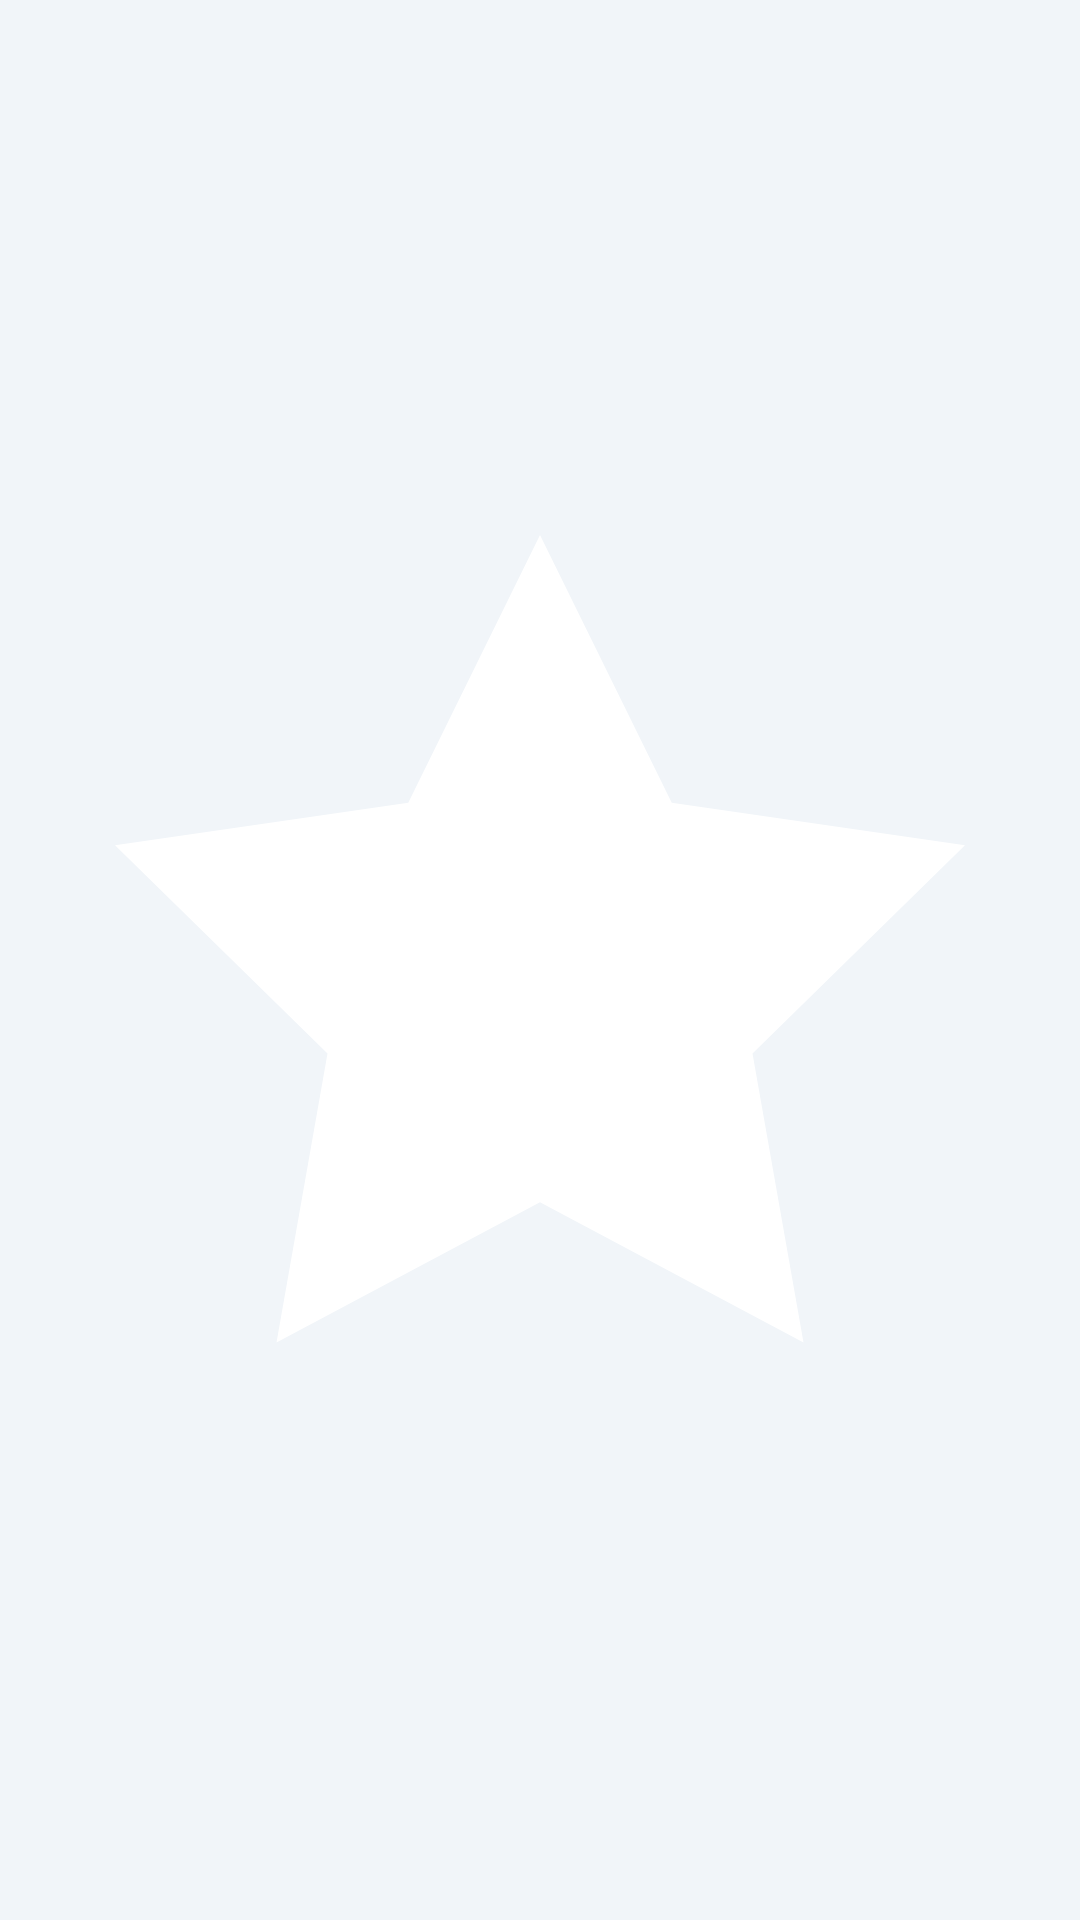

Layout XML and referenced resources for this Android screen:
<!-- AndroidManifest.xml: application theme Theme.MyAi -->
<!-- res/layout/overlay_draft_bubble.xml -->
<?xml version="1.0" encoding="utf-8"?>
<FrameLayout xmlns:android="http://schemas.android.com/apk/res/android"
    android:id="@+id/draftBubbleRoot"
    android:layout_width="44dp"
    android:layout_height="44dp"
    android:background="@drawable/bg_draft_bubble"
    android:contentDescription="@string/draft_bubble_desc"
    android:elevation="8dp"
    android:focusable="true"
    android:padding="10dp">

    <ImageView
        android:layout_width="match_parent"
        android:layout_height="match_parent"
        android:contentDescription="@string/draft_bubble_desc"
        android:src="@drawable/ic_draft" />
</FrameLayout>
<!-- resources referenced by this layout -->
<resources>
  <!-- drawable bg_draft_bubble (drawable) -->
  <?xml version="1.0" encoding="utf-8"?>
  <shape xmlns:android="http://schemas.android.com/apk/res/android" android:shape="oval">
      <solid android:color="@color/draft_bubble_bg" />
  </shape>
  <!-- drawable ic_draft (drawable) -->
  <?xml version="1.0" encoding="utf-8"?>
  <vector xmlns:android="http://schemas.android.com/apk/res/android"
      android:width="24dp"
      android:height="24dp"
      android:viewportWidth="24"
      android:viewportHeight="24">
      <path
          android:fillColor="@color/on_primary"
          android:pathData="M12,2l3.1,6.3l6.9,1l-5,4.9l1.2,6.8l-6.2,-3.3l-6.2,3.3l1.2,-6.8l-5,-4.9l6.9,-1z" />
  </vector>
  <style name="Theme.MyAi" parent="Theme.Material3.Light.NoActionBar">
          <item name="colorPrimary">@color/primary</item>
          <item name="colorOnPrimary">@color/on_primary</item>
          <item name="colorPrimaryContainer">@color/primary_container</item>
          <item name="colorOnPrimaryContainer">@color/on_primary_container</item>
          <item name="colorSecondary">@color/secondary</item>
          <item name="colorSurface">@color/surface</item>
          <item name="colorOnSurface">@color/on_surface</item>
          <item name="colorOutline">@color/outline</item>
          <item name="android:colorBackground">@color/background</item>
          <item name="android:statusBarColor">@color/primary</item>
          <item name="android:navigationBarColor">@color/surface</item>
          <item name="android:windowLightStatusBar">false</item>
          <item name="android:windowBackground">@color/background</item>
      </style>
  <color name="on_primary">#FFFFFF</color>
  <color name="primary">#0F766E</color>
  <color name="primary_container">#CCFBF1</color>
  <color name="on_primary_container">#042F2E</color>
  <color name="secondary">#1D4ED8</color>
  <color name="surface">#FFFFFF</color>
  <color name="on_surface">#0F172A</color>
  <color name="outline">#CBD5E1</color>
  <color name="background">#F1F5F9</color>
</resources>
